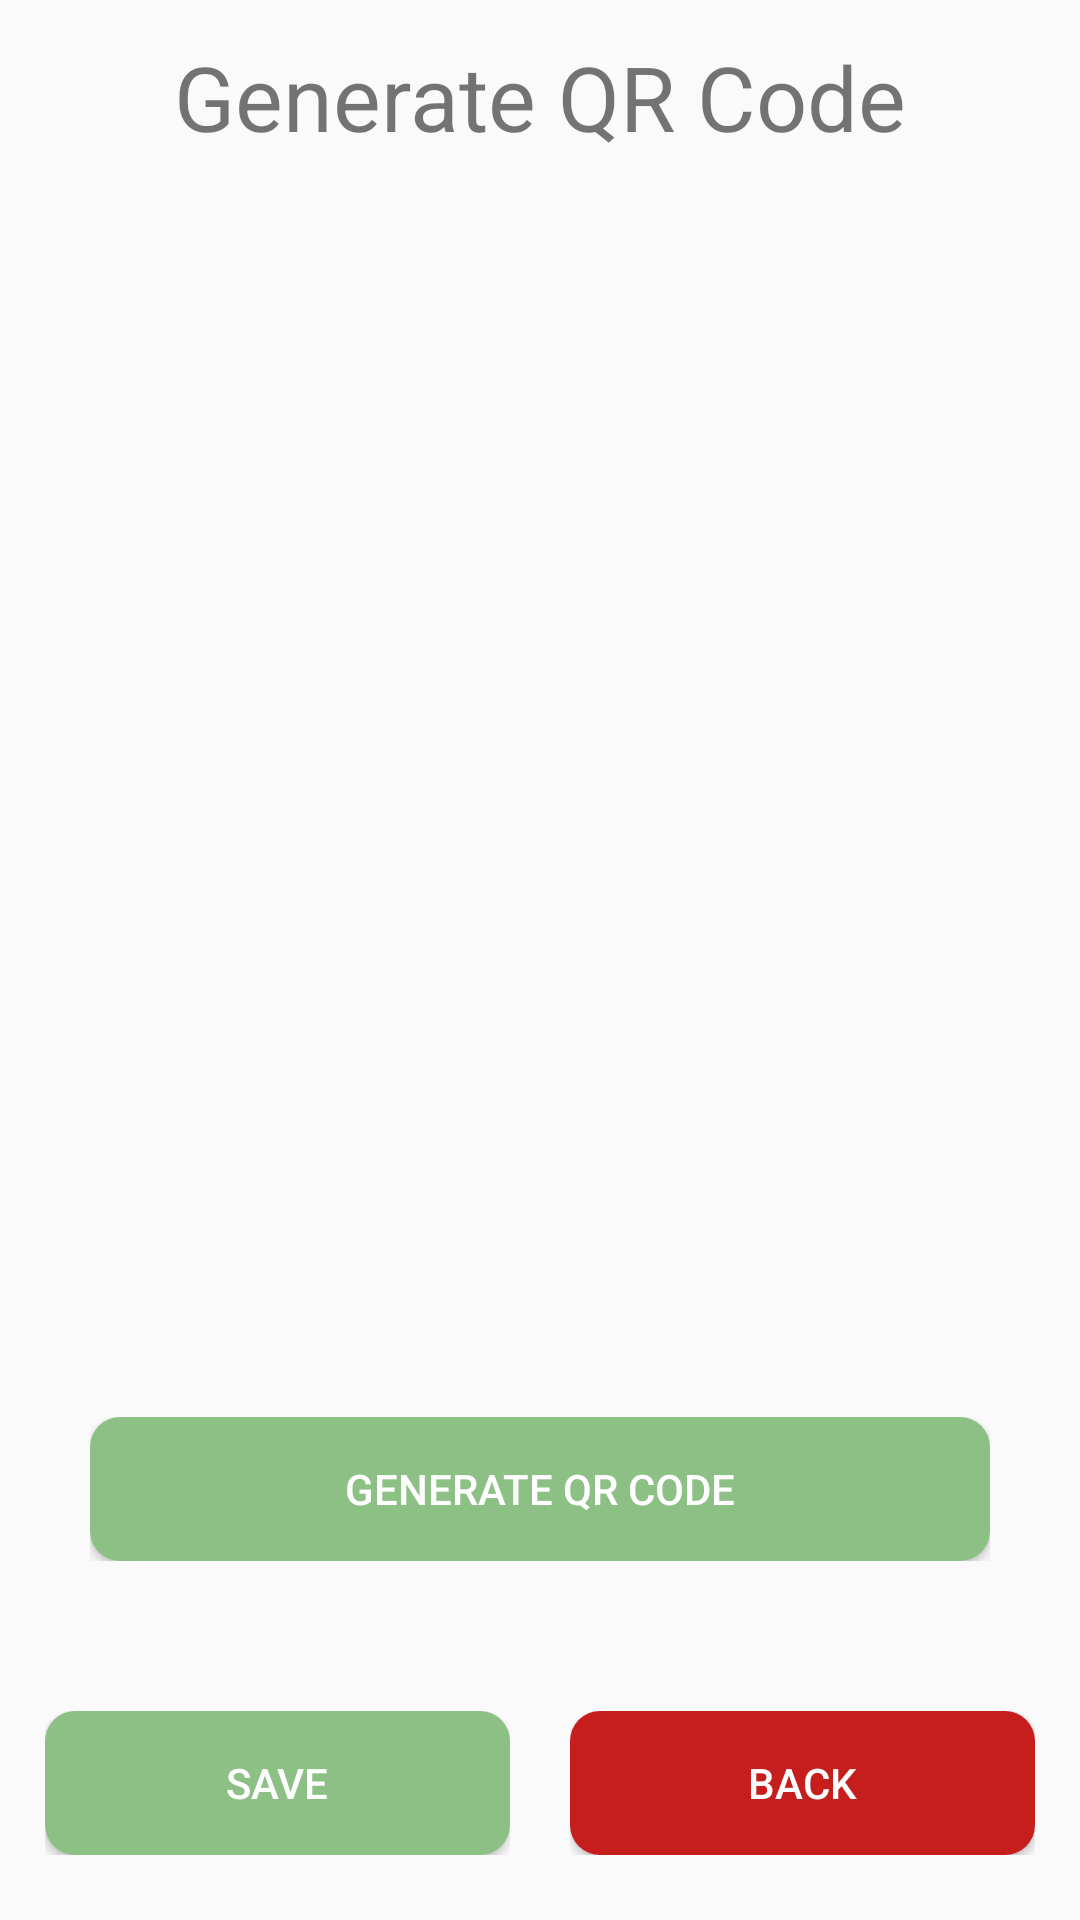

Reconstruct the res/layout file that produces this screen, plus the resources it refers to.
<!-- AndroidManifest.xml: application theme Theme.Eco_Round -->
<!-- res/layout/activity_generate_qr.xml -->
<?xml version="1.0" encoding="utf-8"?>
<androidx.constraintlayout.widget.ConstraintLayout xmlns:android="http://schemas.android.com/apk/res/android"
    xmlns:app="http://schemas.android.com/apk/res-auto"
    xmlns:tools="http://schemas.android.com/tools"
    android:layout_width="match_parent"
    android:layout_height="match_parent"
    tools:context=".generateQR">

    <LinearLayout
        android:layout_width="wrap_content"
        android:layout_height="wrap_content"
        android:orientation="vertical"
        app:layout_constraintLeft_toLeftOf="parent"
        app:layout_constraintRight_toRightOf="parent"
        app:layout_constraintBottom_toBottomOf="parent"
        app:layout_constraintTop_toTopOf="parent">

        <TextView
            android:layout_width="match_parent"
            android:layout_height="wrap_content"
            android:text="Generate QR Code"
            android:textSize="30sp"
            android:gravity="center"
            android:paddingBottom="50dp"
            />

        <ImageView
            android:id="@+id/iv_generatedQR"
            android:layout_width="350dp"
            android:layout_height="350dp"
            android:src="@drawable/ic_launcher_background"
            />

        <LinearLayout
            android:layout_width="wrap_content"
            android:layout_height="wrap_content"
            android:layout_gravity="center"
            android:padding="20dp">

            <Button
                android:id="@+id/btn_generateQR"
                android:layout_width="300dp"
                android:layout_height="wrap_content"
                android:text="Generate QR CODE"
                android:textColor="@color/white"
                android:background="@drawable/roundercorner_button"
                />

        </LinearLayout>

        <LinearLayout
            android:layout_width="match_parent"
            android:layout_height="wrap_content"
            android:paddingTop="20dp"
            android:weightSum="10">

            <LinearLayout
                android:layout_width="wrap_content"
                android:layout_height="wrap_content"
                android:orientation="horizontal"
                android:layout_weight="5"
                android:padding="10dp">

                <Button
                    android:id="@+id/btn_save"
                    android:layout_width="match_parent"
                    android:layout_height="wrap_content"
                    android:text="@string/save"
                    android:textColor="@color/white"
                    android:background="@drawable/roundercorner_button"
                    android:layout_gravity="center|left"
                    />


            </LinearLayout>

            <LinearLayout
                android:layout_width="wrap_content"
                android:layout_height="wrap_content"
                android:orientation="horizontal"
                android:layout_weight="5"
                android:padding="10dp">

                <Button
                    android:id="@+id/btn_cancel"
                    android:layout_width="match_parent"
                    android:layout_height="wrap_content"
                    android:text="@string/back"
                    android:textColor="@color/white"
                    android:background="@drawable/red_roundercorner_button"
                    android:layout_gravity="center|right"
                    />


            </LinearLayout>

        </LinearLayout>

    </LinearLayout>

</androidx.constraintlayout.widget.ConstraintLayout>
<!-- resources referenced by this layout -->
<resources>
  <color name="white">#FFFFFFFF</color>
  <!-- drawable red_roundercorner_button (drawable) -->
  <?xml version="1.0" encoding="utf-8"?>
      <selector xmlns:android="http://schemas.android.com/apk/res/android">
          <item>
              <shape xmlns:android="http://schemas.android.com/apk/res/android" android:shape="rectangle">
                  <solid android:color="@color/red" />
                  <corners android:radius="10dp" />
  
              </shape>
          </item>
      </selector>
  <!-- drawable roundercorner_button (drawable) -->
  <?xml version="1.0" encoding="utf-8"?>
      <selector xmlns:android="http://schemas.android.com/apk/res/android">
          <item>
              <shape xmlns:android="http://schemas.android.com/apk/res/android" android:shape="rectangle">
                  <solid android:color="@color/green" />
                  <corners android:radius="10dp" />
  
              </shape>
          </item>
      </selector>
  <string name="back">Back</string>
  <string name="save">Save</string>
  <style name="Theme.Eco_Round" parent="Theme.AppCompat.Light.NoActionBar">
          
          <item name="colorPrimary">@color/green</item>
          <item name="colorPrimaryVariant">@color/green</item>
          <item name="colorOnPrimary">@color/white</item>
          
          <item name="colorSecondary">@color/grey</item>
          <item name="colorSecondaryVariant">@color/grey</item>
          <item name="colorOnSecondary">@color/white</item>
          
          <item name="android:statusBarColor" tools:targetApi="l">?attr/colorPrimaryVariant</item>
          
      </style>
  <color name="red">#C61D1D</color>
  <color name="green">#8CC084</color>
  <color name="grey">#7C7676</color>
</resources>
